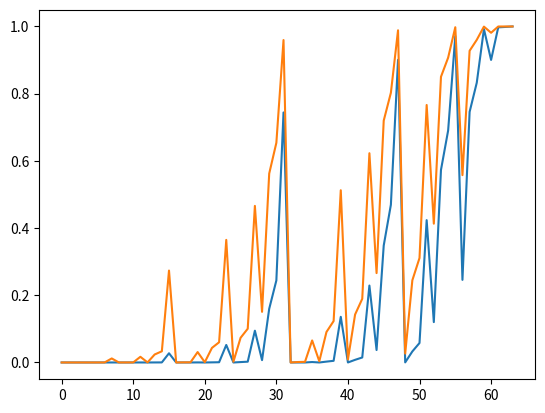

The script that saved this image:
#!/usr/bin/env python3
import numpy as np
from scipy import special as sps
import warnings


class ChannelConstructor:
    """docstring for ChannelConstructor"""

    def __init__(self, N, design_snr):
        self._block_power = int(np.log2(N))
        self._block_size = int(2 ** self._block_power)
        self._eta = self._design_snr2eta(design_snr)
        self._sigma_sq = 4. * 10. ** (design_snr / 10.)
        self._sortedChannels = np.arange(self._block_size)
        self._capacities = np.zeros(self._block_size, dtype=np.float64)

    def _design_snr2eta(self, design_snr, coderate=1.0):
        # minimum design snr = -1.5917 corresponds to BER = 0.5
        s = 10. ** (design_snr / 10.)
        s *= 2. * coderate
        return np.exp(-s)

    def sortedChannels(self, capacities):
        return np.argsort(capacities)

    def frozenBitPositions(self, capacities, n_frozen):
        return self.sortedChannels(capacities)[0:n_frozen]

    def evaluate(self):
        capacities = self.calculate_capacities()
        self._sortedChannels = self.sortedChannels(capacities)

    def getSortedChannels(self):
        return self._sortedChannels

    def getCapacities(self):
        return self._capacities


class ChannelConstructorBhattacharyyaBounds(ChannelConstructor):
    """docstring for ChannelConstructorBhattacharyyaBounds"""

    def __init__(self, N, snr):
        ChannelConstructor.__init__(self, N, snr)
        self._cc_lin = ChannelConstructorBhattacharyyaBoundsLinear(N, snr)
        self._cc_log = ChannelConstructorBhattacharyyaBoundsLog(N, snr)
        self.evaluate()

    def calculate_capacities(self):
        v0 = self._cc_lin.getCapacities()
        v1 = self._cc_log.getCapacities()
        uv0 = np.unique(v0).size
        uv1 = np.unique(v1).size
        # print(np.size(np.where(uv0 == 1.0)))
        # print('unique elements lin: {} vs ln: {}'.format(uv0, uv1))
        if uv0 > uv1:
            self._capacities = v0
            return v0
        else:
            self._capacities = v1
            return v1


class ChannelConstructorBhattacharyyaBoundsLog(ChannelConstructor):
    def __init__(self, N, snr):
        ChannelConstructor.__init__(self, N, snr)
        self.evaluate()

    def calculate_capacities(self):
        self._capacities = v0 = self._calculate_capacities_ln()
        return v0

    def _degrade_ln(self, vals):
        return 2 * vals

    def _upgrade_ln(self, vals):
        l2 = np.log(2.)
        # print(vals, l2, vals - l2)
        return vals + l2 + np.log(1 - np.exp(vals - l2))

    def _calculate_channels_ln(self, vals):
        res = np.empty(2 * len(vals), dtype=vals.dtype)
        res[0::2] = self._degrade_ln(vals)
        res[1::2] = self._upgrade_ln(vals)
        return res

    def _calculate_capacities_ln(self):
        vals = np.array([np.log(1. - self._eta), ], dtype=np.float128)
        for i in range(self._block_power):
            # print(vals)
            vals = self._calculate_channels_ln(vals)
        # print('ln unique {}'.format(np.unique(vals).size))
        r = 1. - np.exp(vals)
        return r[::-1]


class ChannelConstructorBhattacharyyaBoundsLinear(ChannelConstructor):
    def __init__(self, N, snr):
        ChannelConstructor.__init__(self, N, snr)
        self.evaluate()

    def calculate_capacities(self):
        self._capacities = v0 = self._calculate_capacities_lin()
        return v0

    def _degrade_lin(self, vals):
        return vals ** 2

    def _upgrade_lin(self, vals):
        return 2 * vals - vals ** 2

    def _calculate_channels_lin(self, vals):
        res = np.empty(2 * len(vals), dtype=vals.dtype)
        res[0::2] = self._degrade_lin(vals)
        res[1::2] = self._upgrade_lin(vals)
        return res

    def _calculate_capacities_lin(self):
        vals = np.array([1. - self._eta, ], dtype=np.float128)
        # print(vals)
        for i in range(self._block_power):
            # print(vals)
            vals = self._calculate_channels_lin(vals)
        return vals


class ChannelConstructorGaussianApproximation(ChannelConstructor):
    """docstring for ChannelConstructorBhattacharyyaBounds"""

    def __init__(self, N, snr):
        ChannelConstructor.__init__(self, N, snr)

        self._alpha = -0.4527
        self._beta = 0.0218
        self._gamma = 0.8600

        self._a = 1.0 / self._alpha
        self._b = -self._beta / self._alpha
        self._c = 1.0 / self._gamma

        self.evaluate()

    def calculate_capacities(self):
        v0 = self._calculate_capacities_llr()
        uv0 = np.unique(v0).size

        # print('unique elements llr: {}'.format(uv0))
        self._capacities = sps.erf(np.sqrt(v0.astype(np.float64) / 2.))
        return v0

    def _phi(self, t):
        phi_pivot = 0.867861
        if t < phi_pivot:
            # print('phi {} ** 2'.format(t))
            sq = t ** 2.
            return np.exp(0.0564 * sq - 0.48560 * t)
        else:
            try:
                # t2 = t ** self._gamma
                # print('phi {} ** {}'.format(t, self._gamma))
                t2 = np.power(t, self._gamma)
                # print(t2)
                ex = self._alpha * t2 + self._beta
                # print(ex)
                res = np.exp(ex)
                # print(res)
                return res
                # res = np.exp(self._alpha * (t ** self._gamma) + self._beta)
            except FloatingPointError as e:
                print('FloatingPointError: {}'.format(e.args[0]))
                print('{} ** {}'.format(t, self._gamma))
                t = np.array([t, ], dtype=np.float128)
                t = t[0]
                # t2 = np.power(t, self._gamma)
                # print(t2)
                # ex = self._alpha * t2 + self._beta
                # print(ex)
                # res = np.exp(ex)
                # print(res)
                # return res
            #     print(e.args)
            #     print('stupid val: {}'.format(t))
            #     print(t2)
            #     print(ex)
            #     print(res)
            #     raise e
            finally:
                t2 = np.power(t, self._gamma)
                # print(t2)
                ex = self._alpha * t2 + self._beta
                # print(ex)
                res = np.exp(ex)
                # print(res)
                return res

    def _inv_phi(self, t):
        phi_inv_pivot = 0.6845772418
        if t > phi_inv_pivot:
            return 4.304964539 * (1 - np.sqrt(1 + 0.9567131408 * np.log(t)))
        else:
            if t == 0.0:
                t += np.finfo(t.dtype).resolution
                # print('log div {} -> {}'.format(t, np.log(t)))
            tt = np.log(t)
            # if np.isinf(tt):
            #     print('log div {} -> {}'.format(t, tt))
            #     # tt = np.sign(tt) * 1e15
            #     e = np.finfo(t.dtype).resolution
            #     tt = np.log(t + e)
            #     print('log div {} -> {}'.format(t, tt))
            return (self._a * tt + self._b) ** self._c

    def _calculate_capacities_llr(self):
        m = self._block_power
        initial_val = 2.0 / self._sigma_sq
        # print('ChannelConstructor {}, {}'.format(self._sigma_sq, initial_val))
        z = np.full(self._block_size, initial_val, dtype=np.float128)
        assert z.dtype == np.float128
        # print('GA vector datatype: ', type(z))

        if np.any(np.isnan(z)):
            raise ValueError('Fuck the system!')
            print('Reassign correct value')
            z[:] = initial_val
            z = z.astype(np.float128)
        if np.any(np.isnan(z)):
            print('Reinstantiate vector')
            z = np.ones(self._block_size)
            z *= initial_val
            z = z.astype(np.float128)
        if np.any(np.isnan(z)):
            raise ValueError('Moronic NumPy tries to fuck the system!')
        # print(z)
        for l in range(1, m + 1):
            # print(l)
            o1 = 2 ** (m - l + 1)
            o2 = 2 ** (m - l)
            for t in range(2 ** (l - 1)):
                T = z[t * o1]
                # print(l, t, T, type(T))
                z[t * o1] = self._inv_phi(1. - (1. - self._phi(T)) ** 2)
                if np.isinf(z[t * o1]):
                    print('HUGE_VAL: {}'.format(z[t * o1]))
                    z[t * o1] = T + np.log(2.) / (self._alpha * self._gamma)
                z[t * o1 + o2] = 2. * T
        return z


def plot_capacity_approx(N, snr):
    import matplotlib.pyplot as plt
    bb = ChannelConstructorBhattacharyyaBounds(N, snr)
    ga = ChannelConstructorGaussianApproximation(N, snr)
    # return

    for n in range(6, 9):
        nn = 2 ** n
        for tr in range(1000):
            gat = ChannelConstructorGaussianApproximation(nn, snr)

    bb_caps = bb.getCapacities()
    ga_caps = ga.getCapacities()

    plt.plot(bb_caps)
    plt.plot(ga_caps)
    plt.show()


def main():
    n = 6
    N = int(2 ** n)
    snr = -1.
    plot_capacity_approx(N, snr)


if __name__ == '__main__':
    main()
